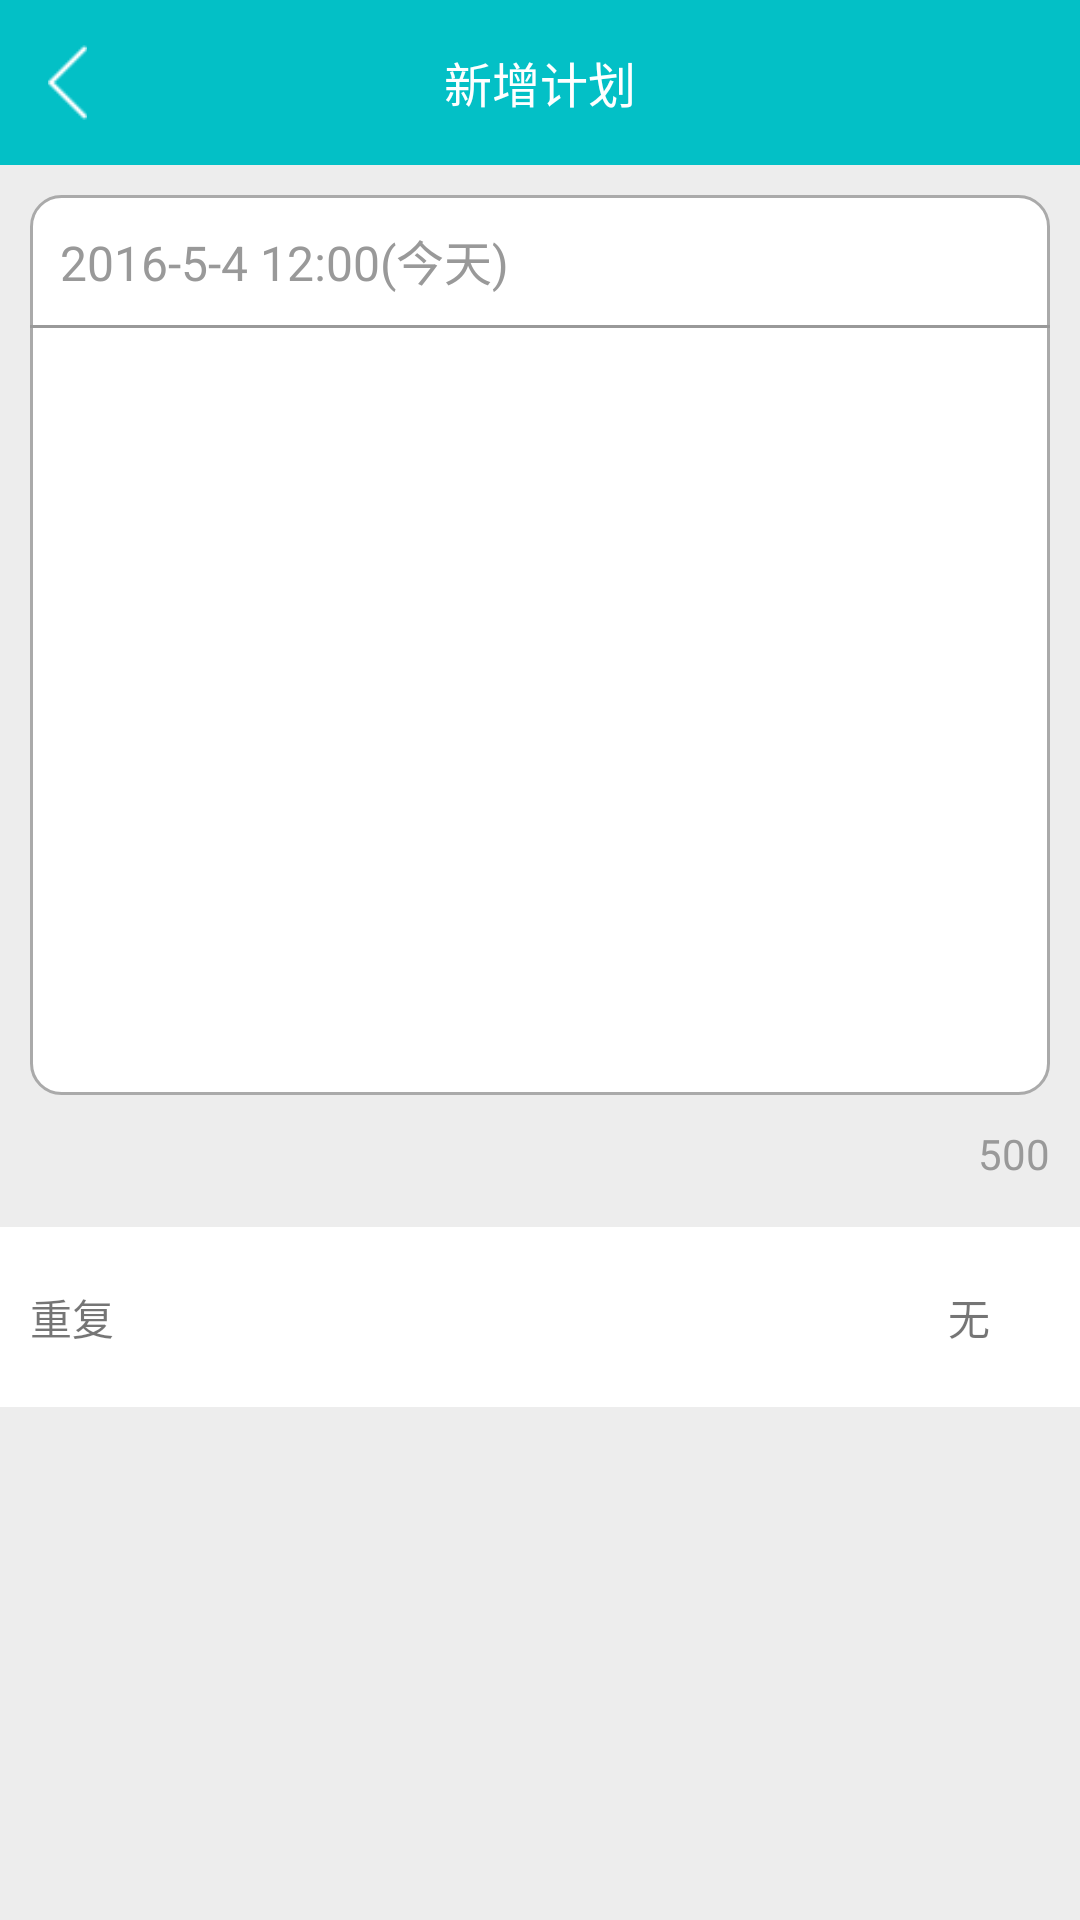

Produce the Android XML layout that renders to this screen, including the resource entries it uses.
<!-- AndroidManifest.xml: application theme AppTheme -->
<!-- res/layout/activity_add_plan.xml -->
<?xml version="1.0" encoding="utf-8"?>
<RelativeLayout xmlns:android="http://schemas.android.com/apk/res/android"
                android:layout_width="match_parent"
                android:layout_height="match_parent"
                android:background="@color/bg_color"
                android:id="@+id/layout_create_plan"
    >

    <RelativeLayout xmlns:android="http://schemas.android.com/apk/res/android"
                    android:layout_width="match_parent"
                    android:layout_height="55dp"
                    android:background="@color/main_color"
                    android:id="@+id/common_layout_title"
        >

        <ImageView
            android:id="@+id/iv_left"
            android:layout_width="25dp"
            android:layout_height="25dp"
            android:layout_alignParentLeft="true"
            android:layout_centerVertical="true"
            android:layout_marginLeft="10dp"
            android:src="@drawable/icon_back"/>

        <TextView
            android:id="@+id/tv_title"
            android:layout_width="wrap_content"
            android:layout_height="match_parent"
            android:layout_centerInParent="true"
            android:gravity="center"
            android:textColor="@android:color/white"
            android:textSize="16sp"
            android:text="新增计划"/>

        <ImageView
            android:id="@+id/iv_right"
            android:layout_width="25dp"
            android:layout_height="25dp"
            android:layout_centerVertical="true"
            android:layout_alignParentRight="true"
            android:layout_marginRight="10dp"
            android:src="@drawable/ok"/>

    </RelativeLayout>

    <RelativeLayout
        android:id="@+id/layout_content"
        android:layout_width="match_parent"
        android:layout_height="300dp"
        android:background="@drawable/border"
        android:layout_below="@+id/common_layout_title"
        android:layout_margin="10dp"
        >

        <TextView
            android:id="@+id/tv_time"
            android:layout_width="match_parent"
            android:layout_height="wrap_content"
            android:textColor="@color/gray"
            android:text="2016-5-4 12:00(今天)"
            android:textSize="16sp"
            android:padding="10dp"
            />

        <View
            android:id="@+id/line"
            android:layout_width="match_parent"
            android:layout_below="@+id/tv_time"
            android:layout_height="1dp"
            android:background="@color/gray"></View>

        <EditText
            android:id="@+id/et_content"
            android:layout_below="@+id/line"
            android:layout_marginTop="5dp"
            android:layout_marginLeft="10dp"
            android:layout_marginRight="10dp"
            android:layout_marginBottom="5dp"
            android:background="@android:color/white"
            android:gravity="top|left"
            android:maxLength="500"
            android:layout_width="match_parent"
            android:layout_height="match_parent"/>

    </RelativeLayout>

    <TextView
        android:id="@+id/tv_count"
        android:layout_width="wrap_content"
        android:layout_height="wrap_content"
        android:textColor="@color/gray"
        android:text="500"
        android:layout_below="@+id/layout_content"
        android:layout_alignParentRight="true"
        android:layout_marginRight="10dp"
        />
    
    <RelativeLayout
        android:id="@+id/layout_repeat"
        android:layout_width="match_parent"
        android:layout_height="wrap_content"
        android:layout_below="@+id/tv_count"
        android:background="@android:color/white"
        android:layout_marginTop="15dp"
        >

        <TextView
            android:layout_width="wrap_content"
            android:layout_height="60dp"
            android:text="重复"
            android:layout_centerVertical="true"
            android:gravity="center_vertical"
            android:layout_marginLeft="10dp"
            />

        <TextView
            android:id="@+id/tv_repeat_weeks"
            android:layout_width="wrap_content"
            android:layout_height="wrap_content"
            android:text="无"
            android:layout_alignParentRight="true"
            android:layout_centerVertical="true"
            android:gravity="center"
            android:layout_marginRight="20dp"
            android:padding="10dp"
            />

        <ImageView
            android:layout_width="12dp"
            android:layout_height="12dp"
            android:layout_alignParentRight="true"
            android:layout_centerVertical="true"
            android:layout_marginRight="10dp"
            android:src="@drawable/item_right_arrow"/>
        
    </RelativeLayout>

</RelativeLayout>
<!-- resources referenced by this layout -->
<resources>
  <color name="bg_color">#EDEDED</color>
  <color name="gray">#999999</color>
  <color name="main_color">#03C0C6</color>
  <!-- drawable border (drawable) -->
  <?xml version="1.0" encoding="utf-8"?>
  <shape xmlns:android="http://schemas.android.com/apk/res/android">
    <solid android:color="@android:color/white"></solid>
    <stroke android:width="1dp" android:color="@android:color/darker_gray"></stroke>
      <corners android:radius="10dp"></corners>
  </shape>
  <!-- drawable icon_back: png bitmap (drawable, 17847 bytes) -->
  <!-- drawable ok: png bitmap (mipmap-hdpi, 1445 bytes) -->
  <style name="AppTheme" parent="Theme.AppCompat.Light.DarkActionBar">
          
          <item name="colorPrimary">@color/colorPrimary</item>
          <item name="colorPrimaryDark">@color/colorPrimaryDark</item>
          <item name="colorAccent">@color/colorAccent</item>
      </style>
  <color name="colorPrimary">#3F51B5</color>
  <color name="colorPrimaryDark">#303F9F</color>
  <color name="colorAccent">#FF4081</color>
</resources>
